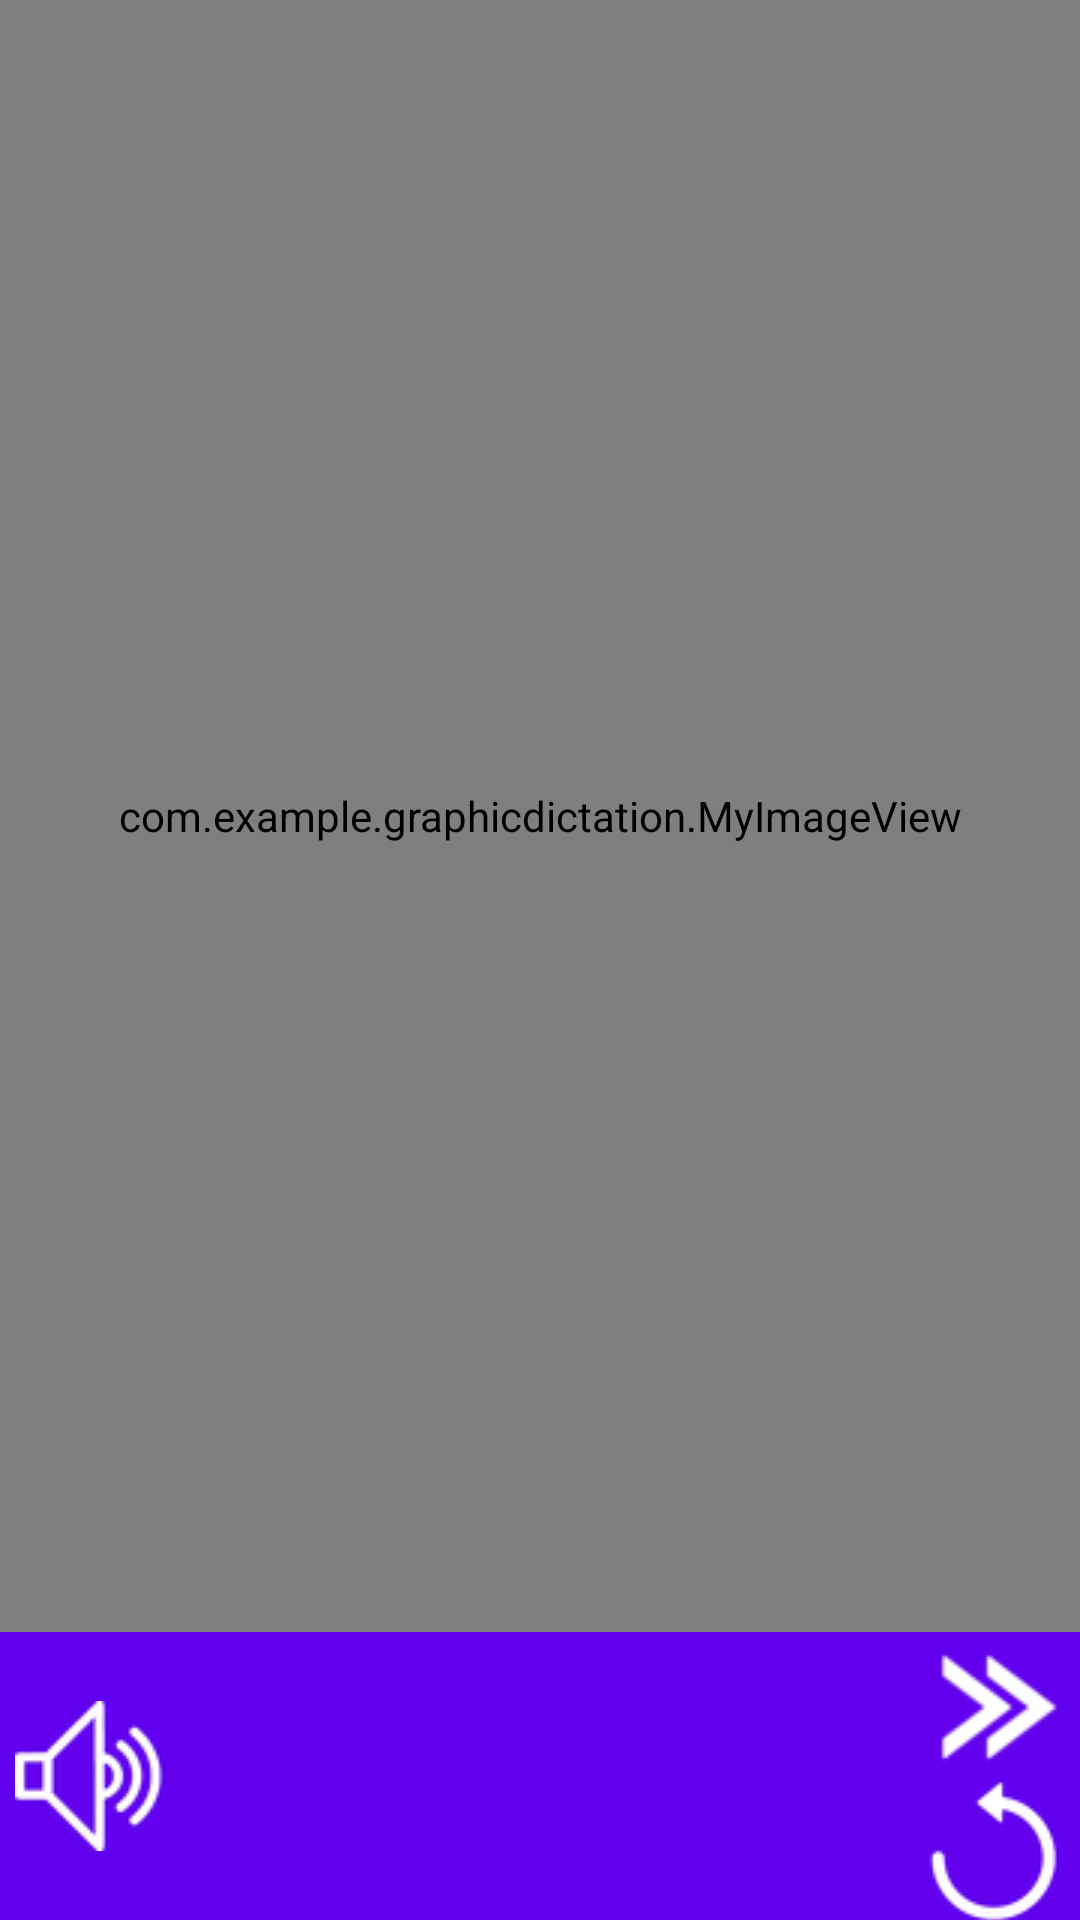

Android layout source for this screen:
<!-- AndroidManifest.xml: application theme Theme.GraphicDictation -->
<!-- res/layout/activity_draw.xml -->
<?xml version="1.0" encoding="utf-8"?>
<androidx.constraintlayout.widget.ConstraintLayout xmlns:android="http://schemas.android.com/apk/res/android"
    xmlns:app="http://schemas.android.com/apk/res-auto"
    xmlns:tools="http://schemas.android.com/tools"
    android:layout_width="match_parent"
    android:layout_height="match_parent"
    tools:context=".DrawActivity">


    <com.example.graphicdictation.MyImageView
        android:id="@+id/myImageView"
        android:layout_width="0dp"
        android:layout_height="0dp"
        app:layout_constraintHeight_default="percent"
        app:layout_constraintHeight_percent="0.85"
        app:layout_constraintLeft_toLeftOf="parent"
        app:layout_constraintRight_toRightOf="parent"
        app:layout_constraintTop_toTopOf="parent"
        app:layout_constraintWidth_default="percent"
        app:layout_constraintWidth_percent="1" />

    <RelativeLayout
        android:layout_width="0dp"
        android:layout_height="0dp"
        app:layout_constraintHeight_default="percent"
        app:layout_constraintHeight_percent="0.15"
        app:layout_constraintTop_toBottomOf="@+id/myImageView"
        app:layout_constraintLeft_toLeftOf="parent"
        app:layout_constraintRight_toRightOf="parent"
        app:layout_constraintBottom_toBottomOf="parent"
        app:layout_constraintWidth_default="percent"
        app:layout_constraintWidth_percent="1"
        android:background="@color/purple_500"
        >

        <TextView
            android:id="@+id/myTextView"
            android:layout_height="wrap_content"
            android:layout_width="wrap_content"
            android:maxWidth="250dp"
            android:textSize="21sp"
            android:layout_centerInParent="true"
            android:gravity="center"
            android:textColor="@color/white"/>
        <ImageButton
            android:id="@+id/voiceBtn"
            android:layout_width="50dp"
            android:layout_height="50dp"
            android:layout_alignParentLeft="true"
            android:layout_centerInParent="true"
            android:onClick="voiceInstruction"
            app:srcCompat="@drawable/voicebtn3"
            android:layout_marginLeft="5dp"/>

        <ImageButton
            android:id="@+id/nextInstructionBtn"
            android:layout_width="50dp"
            android:layout_height="50dp"
            android:layout_alignParentRight="true"
            android:onClick="nextInstruction"
            app:srcCompat="@drawable/nextbtn"
            android:layout_marginRight="2dp"/>
        <ImageButton
            android:id="@+id/cancelBtn"
            android:layout_width="50dp"
            android:layout_height="50dp"
            android:layout_alignParentRight="true"
            android:layout_below="@+id/nextInstructionBtn"
            android:onClick="cancelLast"
            app:srcCompat="@drawable/canselbtn"
            android:layout_marginRight="2dp"/>




    </RelativeLayout>

</androidx.constraintlayout.widget.ConstraintLayout>
<!-- resources referenced by this layout -->
<resources>
  <color name="purple_500">#FF6200EE</color>
  <color name="white">#FFFFFFFF</color>
  <!-- drawable canselbtn: png bitmap (drawable, 2428 bytes) -->
  <!-- drawable nextbtn: png bitmap (drawable, 2261 bytes) -->
  <!-- drawable voicebtn3: png bitmap (drawable, 2958 bytes) -->
  <style name="Theme.GraphicDictation" parent="Theme.MaterialComponents.DayNight.DarkActionBar">
          
          <item name="colorPrimary">@color/purple_500</item>
          <item name="colorPrimaryVariant">@color/purple_700</item>
          <item name="colorOnPrimary">@color/white</item>
          
          <item name="colorSecondary">@color/teal_200</item>
          <item name="colorSecondaryVariant">@color/teal_700</item>
          <item name="colorOnSecondary">@color/black</item>
          
          <item name="android:statusBarColor" tools:targetApi="l">?attr/colorPrimaryVariant</item>
          
      </style>
  <color name="purple_700">#FF3700B3</color>
  <color name="teal_200">#FF03DAC5</color>
  <color name="teal_700">#FF018786</color>
  <color name="black">#FF000000</color>
</resources>
